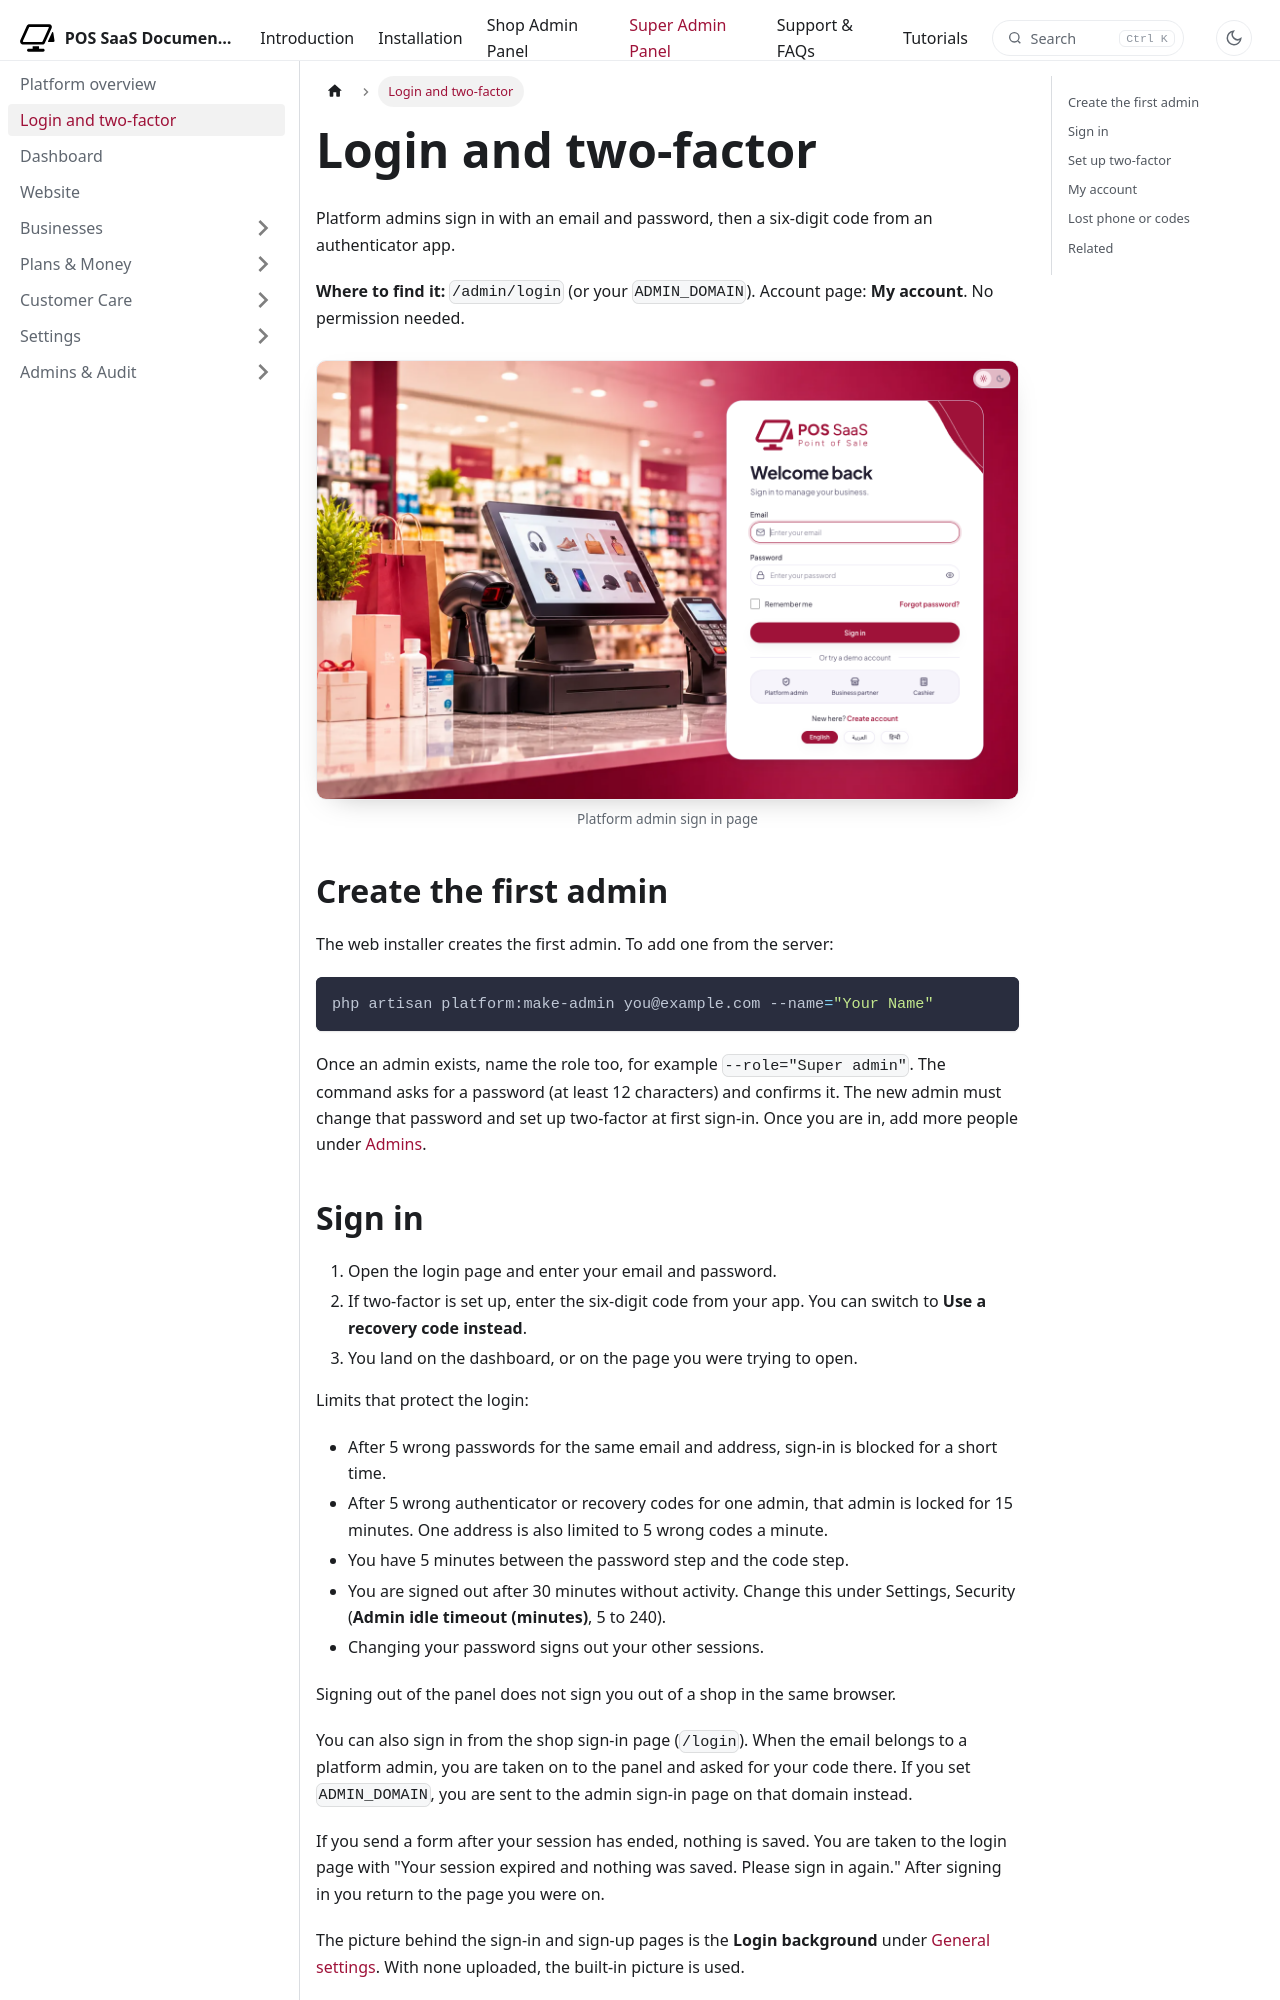

repository: WRTeam-in/pos-saas-doc · page: docs/platform/login-and-two-factor/index.html · generator: docusaurus

---
title: Login and two-factor
description: Sign in to the platform panel, set up an authenticator app and manage your password.
---

import Screenshot from '@site/src/components/Screenshot';

# Login and two-factor

Platform admins sign in with an email and password, then a six-digit code from an authenticator app.

**Where to find it:** `/admin/login` (or your `ADMIN_DOMAIN`). Account page: **My account**. No permission needed.

<Screenshot name="platform-login" alt="Platform admin sign in page" />

## Create the first admin

The web installer creates the first admin. To add one from the server:

```bash
php artisan platform:make-admin you@example.com --name="Your Name"
```

Once an admin exists, name the role too, for example `--role="Super admin"`. The command asks for a password (at least 12 characters) and confirms it. The new admin must change that password and set up two-factor at first sign-in. Once you are in, add more people under [Admins](admins/admins.md).
